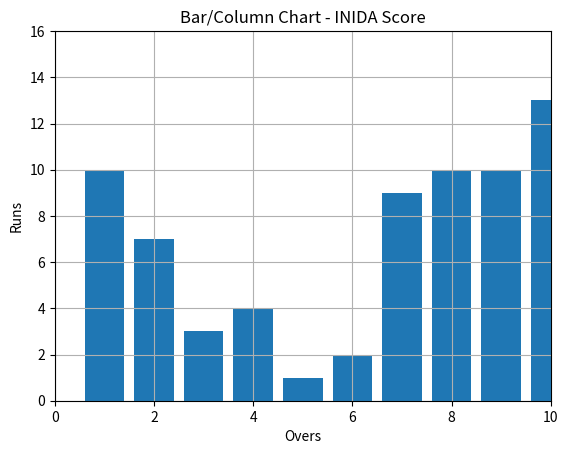

Recreate this plot in Python.
#histogram chart
import matplotlib.pyplot as plt

plt.title("Bar/Column Chart - INIDA Score")
plt.grid(True)
plt.xlabel("Overs")
plt.ylabel("Runs")

#========== assign label and legend======
data1=[1,2,3,4,5,6,7,8,9,10]
data2=[10,7,3,4,1,2,9,10,10,13]
plt.axis([0,10,0,max(data2)+3])
plt.bar(data1,data2)
#plt.legend()
plt.show()
